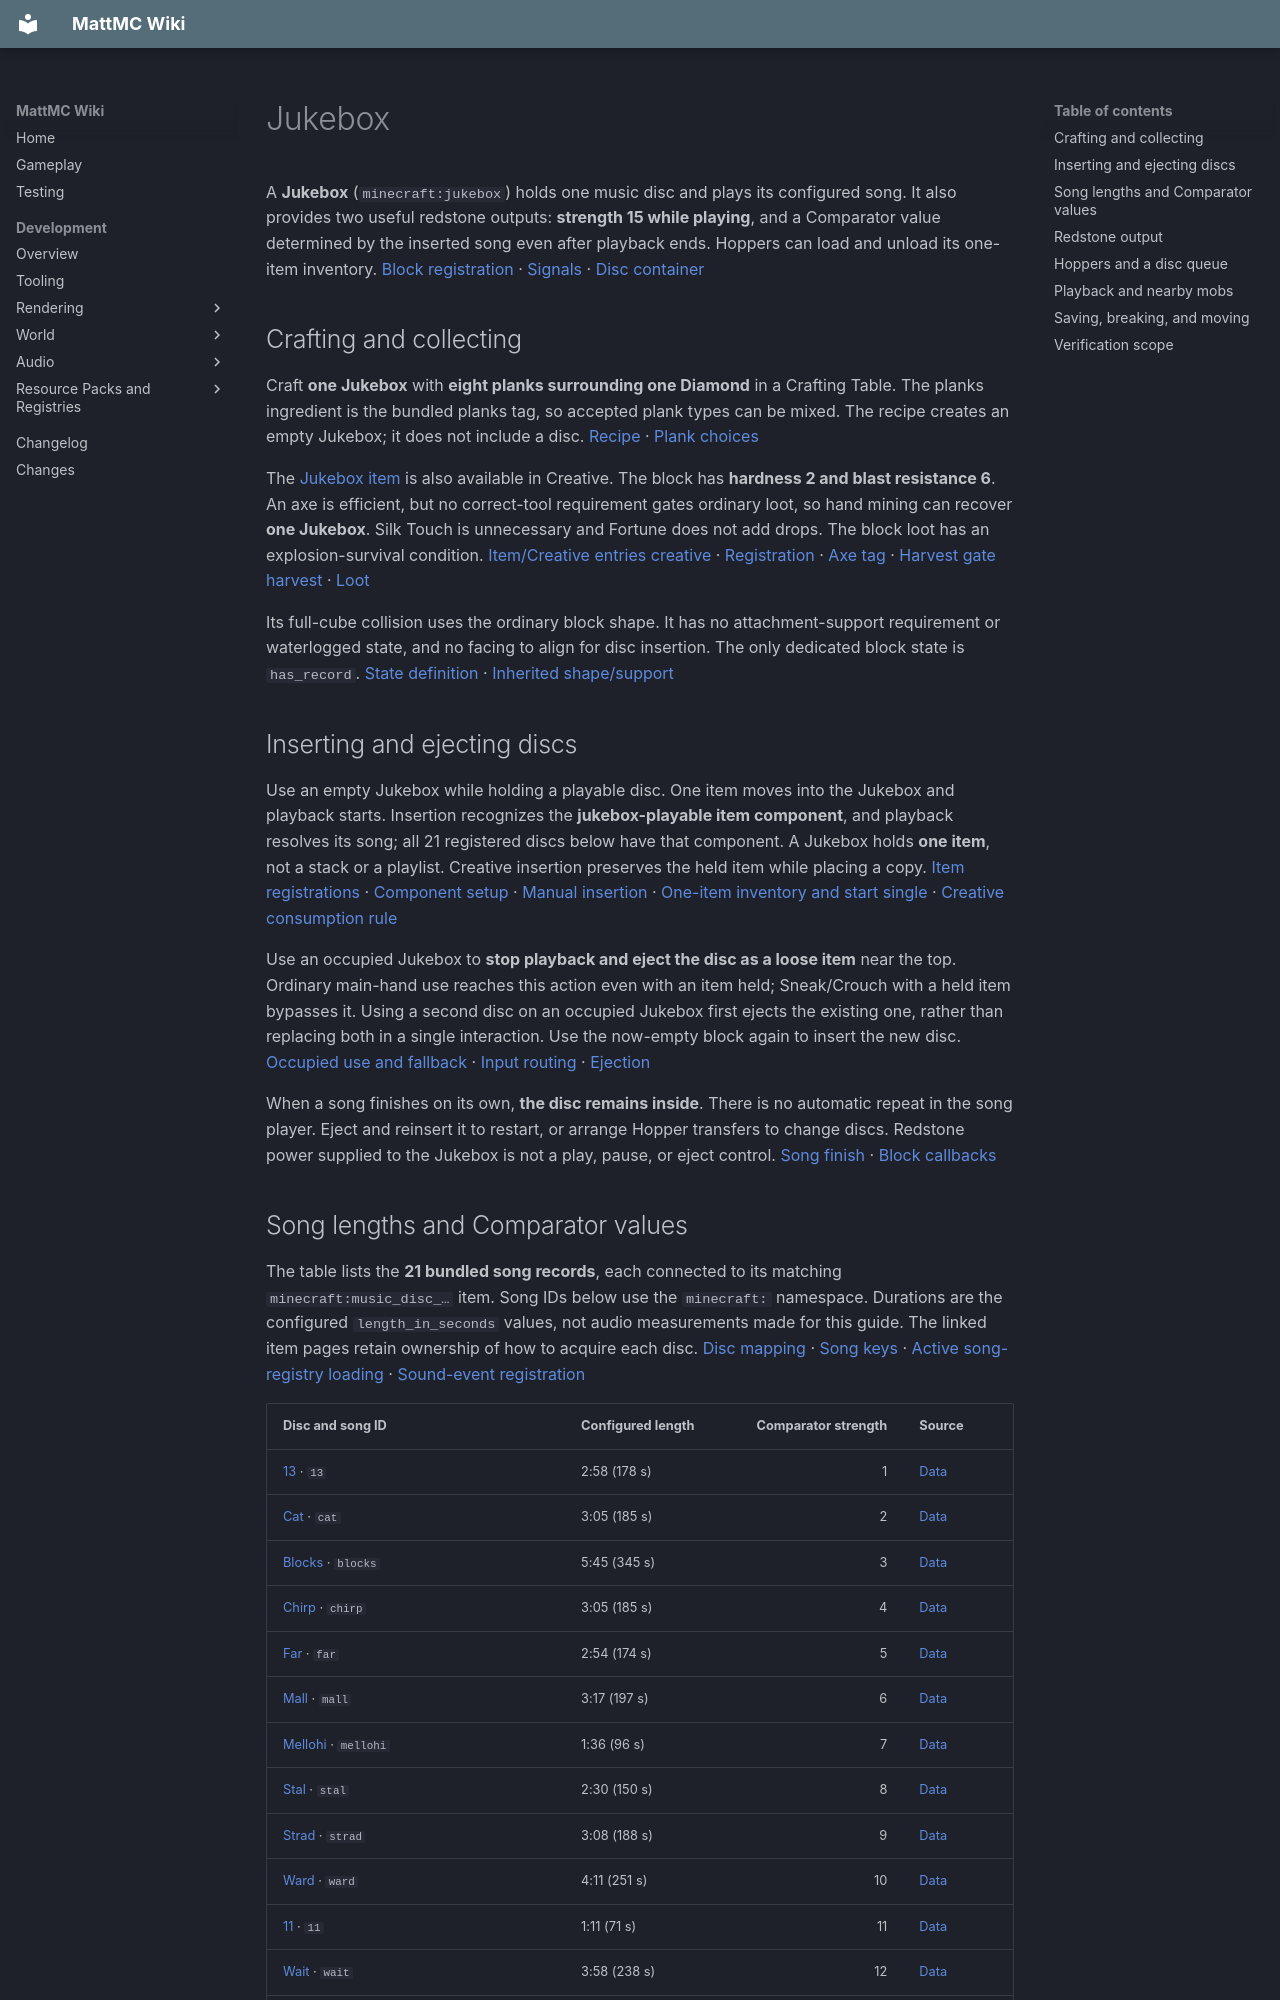

repository: HungLo2020/MattMC · page: gameplay/blocks/Jukebox/index.html · generator: mkdocs

# Jukebox

A **Jukebox** (`minecraft:jukebox`) holds one music disc and plays its configured song. It also provides two useful redstone outputs: **strength 15 while playing**, and a Comparator value determined by the inserted song even after playback ends. Hoppers can load and unload its one-item inventory. [Block registration][jukebox-reg] · [Signals][jukebox] · [Disc container][jukebox-entity]

## Crafting and collecting

Craft **one Jukebox** with **eight planks surrounding one Diamond** in a Crafting Table. The planks ingredient is the bundled planks tag, so accepted plank types can be mixed. The recipe creates an empty Jukebox; it does not include a disc. [Recipe][jukebox-recipe] · [Plank choices][planks]

The [Jukebox item](../items/Jukebox.md) is also available in Creative. The block has **hardness 2 and blast resistance 6**. An axe is efficient, but no correct-tool requirement gates ordinary loot, so hand mining can recover **one Jukebox**. Silk Touch is unnecessary and Fortune does not add drops. The block loot has an explosion-survival condition. [Item/Creative entries][jukebox-item] [creative] · [Registration][jukebox-reg] · [Axe tag][axe] · [Harvest gate][gate] [harvest] · [Loot][jukebox-loot]

Its full-cube collision uses the ordinary block shape. It has no attachment-support requirement or waterlogged state, and no facing to align for disc insertion. The only dedicated block state is `has_record`. [State definition][jukebox] · [Inherited shape/support][defaults]

## Inserting and ejecting discs

Use an empty Jukebox while holding a playable disc. One item moves into the Jukebox and playback starts. Insertion recognizes the **jukebox-playable item component**, and playback resolves its song; all 21 registered discs below have that component. A Jukebox holds **one item**, not a stack or a playlist. Creative insertion preserves the held item while placing a copy. [Item registrations][discs] · [Component setup][item-component] · [Manual insertion][disc-use] · [One-item inventory and start][jukebox-entity] [single] · [Creative consumption rule][consume]

Use an occupied Jukebox to **stop playback and eject the disc as a loose item** near the top. Ordinary main-hand use reaches this action even with an item held; Sneak/Crouch with a held item bypasses it. Using a second disc on an occupied Jukebox first ejects the existing one, rather than replacing both in a single interaction. Use the now-empty block again to insert the new disc. [Occupied use and fallback][jukebox] · [Input routing][use] · [Ejection][jukebox-entity]

When a song finishes on its own, **the disc remains inside**. There is no automatic repeat in the song player. Eject and reinsert it to restart, or arrange Hopper transfers to change discs. Redstone power supplied to the Jukebox is not a play, pause, or eject control. [Song finish][song-player] · [Block callbacks][jukebox]

## Song lengths and Comparator values

The table lists the **21 bundled song records**, each connected to its matching `minecraft:music_disc_…` item. Song IDs below use the `minecraft:` namespace. Durations are the configured `length_in_seconds` values, not audio measurements made for this guide. The linked item pages retain ownership of how to acquire each disc. [Disc mapping][discs] · [Song keys][song-keys] · [Active song-registry loading][song-load] · [Sound-event registration][sound-register]

| Disc and song ID | Configured length | Comparator strength | Source |
| --- | --- | ---: | --- |
| [13](../items/MusicDisc13.md) · `13` | 2:58 (178 s) | 1 | [Data][song-13] |
| [Cat](../items/MusicDiscCat.md) · `cat` | 3:05 (185 s) | 2 | [Data][song-cat] |
| [Blocks](../items/MusicDiscBlocks.md) · `blocks` | 5:45 (345 s) | 3 | [Data][song-blocks] |
| [Chirp](../items/MusicDiscChirp.md) · `chirp` | 3:05 (185 s) | 4 | [Data][song-chirp] |
| [Far](../items/MusicDiscFar.md) · `far` | 2:54 (174 s) | 5 | [Data][song-far] |
| [Mall](../items/MusicDiscMall.md) · `mall` | 3:17 (197 s) | 6 | [Data][song-mall] |
| [Mellohi](../items/MusicDiscMellohi.md) · `mellohi` | 1:36 (96 s) | 7 | [Data][song-mellohi] |
| [Stal](../items/MusicDiscStal.md) · `stal` | 2:30 (150 s) | 8 | [Data][song-stal] |
| [Strad](../items/MusicDiscStrad.md) · `strad` | 3:08 (188 s) | 9 | [Data][song-strad] |
| [Ward](../items/MusicDiscWard.md) · `ward` | 4:11 (251 s) | 10 | [Data][song-ward] |
| [11](../items/MusicDisc11.md) · `11` | 1:11 (71 s) | 11 | [Data][song-11] |
| [Wait](../items/MusicDiscWait.md) · `wait` | 3:58 (238 s) | 12 | [Data][song-wait] |
| [Pigstep](../items/MusicDiscPigstep.md) · `pigstep` | 2:29 (149 s) | 13 | [Data][song-pigstep] |
| [otherside](../items/MusicDiscOtherside.md) · `otherside` | 3:15 (195 s) | 14 | [Data][song-otherside] |
| [5](../items/MusicDisc5.md) · `5` | 2:58 (178 s) | 15 | [Data][song-5] |
| [Relic](../items/MusicDiscRelic.md) · `relic` | 3:38 (218 s) | 14 | [Data][song-relic] |
| [Precipice](../items/MusicDiscPrecipice.md) · `precipice` | 4:59 (299 s) | 13 | [Data][song-precipice] |
| [Creator](../items/MusicDiscCreator.md) · `creator` | 2:56 (176 s) | 12 | [Data][song-creator] |
| [Creator Music Box](../items/MusicDiscCreatorMusicBox.md) · `creator_music_box` | 1:13 (73 s) | 11 | [Data][song-creator_music_box] |
| [Tears](../items/MusicDiscTears.md) · `tears` | 2:55 (175 s) | 10 | [Data][song-tears] |
| [Lava Chicken](../items/MusicDiscLavaChicken.md) · `lava_chicken` | 2:14 (134 s) | 9 | [Data][song-lava_chicken] |

Playback uses a finish threshold of **ceil(length × 20) + 20 elapsed game ticks**: the code adds a one-second, 20-tick end padding to the declared song length. The playing signal therefore follows that padded playback state, not an exact measurement of when the sound file becomes silent. Playback progress requires the Jukebox to be actively ticked. [Length and end condition][song] · [Player tick][song-player] · [Block ticker][jukebox] · [Active dispatch][level-tick] [chunk-tick]

Several discs share a Comparator value, so the signal is not a unique identifier for all 21 songs. For example, `strad` and `lava_chicken` both produce 9, while `pigstep` and `precipice` both produce 13. [Strad][song-strad] · [Lava Chicken][song-lava_chicken] · [Pigstep][song-pigstep] · [Precipice][song-precipice]

## Redstone output

The ordinary signal is **15 in every direction while the song player is active**, otherwise zero. An inserted disc that has finished playing leaves the block's `has_record` state true but no longer supplies that playing signal. Starting or stopping a song explicitly notifies adjacent blocks. [Signal callback][jukebox] · [Play/stop state][song-player] · [Neighbor notification][jukebox-entity]

A [Comparator](RedstoneComparator.md) reads the inserted disc's configured value from the table. That value remains after playback stops, until the disc is removed; an empty Jukebox reads zero. There is no front-only output restriction. Disc changes and block-entity changes update the relevant state and output notifications. [Comparator lookup][jukebox-entity] · [Block analog output][jukebox] · [Block-entity change notification][block-entity-change]

## Hoppers and a disc queue

A [Hopper](Hopper.md) directed into an empty Jukebox can insert one playable item. A Hopper directly below can extract its disc when able to transfer. There are no sided slot restrictions, but insertion requires the playable component and an empty Jukebox, and the extraction callback requires the receiving container to have an empty slot. [Container interface][single] · [Insertion/extraction predicates][jukebox-entity] · [Hopper discovery and transfer][hopper]

**A playing Jukebox powers adjacent ordinary Hoppers and locks them.** This is what keeps the Hopper below from immediately pulling out the playing disc. The Jukebox's container extraction method itself does not test whether the song has finished. When the padded playback period ends, the signal falls to zero, allowing that Hopper to extract, provided no other power source keeps it locked. [Jukebox strength 15][jukebox] · [Song-change neighbor update][jukebox-entity] · [Neighbor signal direction][signals] · [Hopper power lock][hopper-lock] · [Extraction predicate][jukebox-entity]

For an **untested source-derived queue**, use a Chest feeding a downward Hopper above the Jukebox, plus a Hopper beneath the Jukebox pointing into an output Chest. Supply valid discs and leave room in the output path. The first insertion starts playback and locks the adjacent Hoppers; after playback ends the lower Hopper can remove the old disc and the input Hopper can insert the next. The transfer order and normal Hopper cooldown mean this is not a promise of seamless audio between tracks. [Hopper transfer and cooldown](Hopper.md#transfer-behavior-and-rate) · [Container methods][jukebox-entity] · [Power behavior][jukebox] [hopper-lock]
